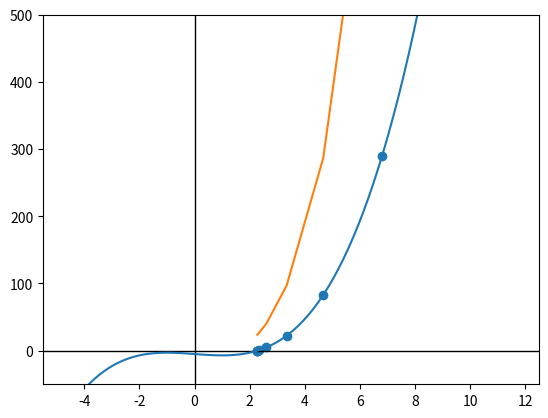

The matplotlib source for this figure:
# [redacted]

import numpy as np
import matplotlib.pyplot as plt
"""
Este programa utiliza o método de Newton/Raphson para encontrar 
zero das funções de uma variável, quando a função e sua derivada
são conhecidas.
Ainda precisa ser feito: 
* Função tangente precisa plotar a reta cuja taxa de variação é 
  a derivada no ponto de teste.
* Criar a animação das retas tangentes se aproximando da raíz da função

"""
tol = 0.001
xi = []
xmin, xmax, ymin, ymax = -5.5, 12.5, -50, 500
domain = np.linspace(xmin, xmax, 100)


def f(x):
    #2*np.sin(x) - x
    return x**3 - 3*x - 5


def dfdx(x):
    return 3*(x**2) - 3


tangente = lambda x: dfdx(x) * x + f(0) 
    

x0 = 6.8
xi.append(x0)
eps = x0
iteration = 0

while tol <= eps: 
    x = x0 - f(x0) / dfdx(x0)
    eps = abs(x0 - x)
    print(eps)
    xi.append(x)
    x0 = x
    iteration += 1
    
y = f(domain)
xi = np.array(xi)
yi = f(xi)
print(f' Convergio com {tol} de tolerância em {iteration} iterações.')
print(xi)


################## PLOTAGEM ###############################
fig, ax = plt.subplots()
plt.axis([xmin, xmax, ymin, ymax])
plt.axhline(0, color='black',linewidth=1) # Eixo X horizontal
plt.axvline(0, color='black',linewidth=1) # Eixo Y vertical
plt.plot(domain, y)
plt.plot(xi, tangente(xi))
plt.scatter(xi, yi)
plt.show()
############################################################

